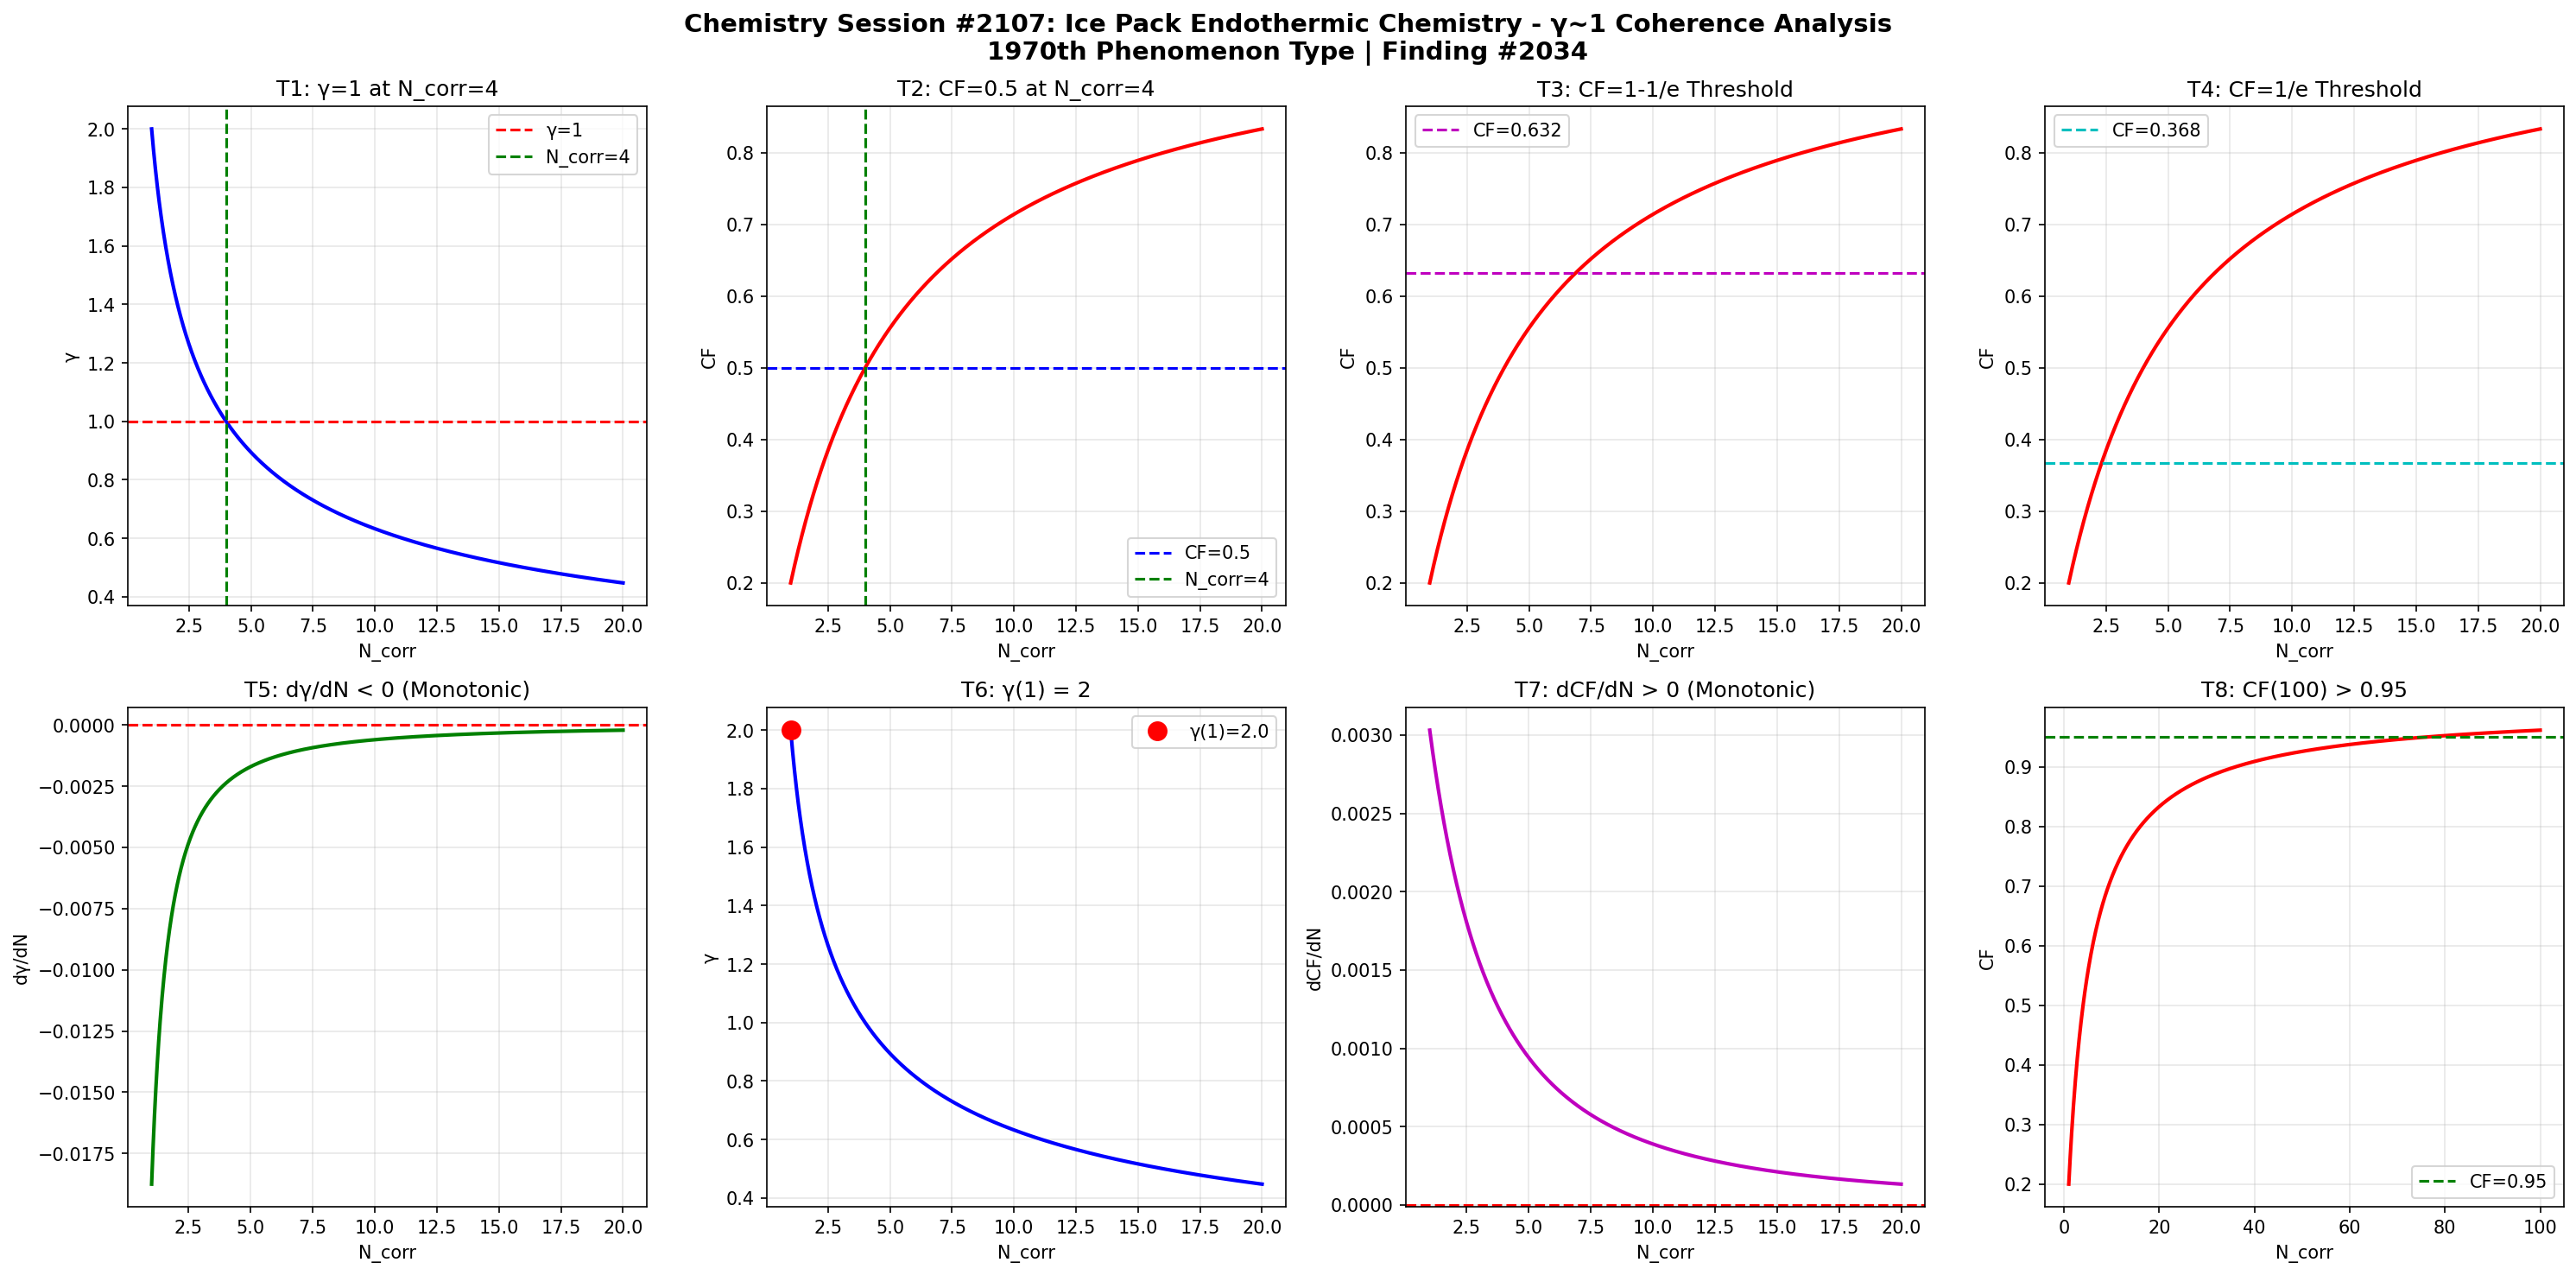

This figure's Python source:
import numpy as np
import matplotlib
matplotlib.use('Agg')
import matplotlib.pyplot as plt

def gamma(N_corr):
    return 2.0 / np.sqrt(N_corr)

def coherence_fraction(g):
    return 1.0 / (1.0 + g**2)

N = np.linspace(1, 20, 1000)
g = gamma(N)
cf = coherence_fraction(g)

fig, axes = plt.subplots(2, 4, figsize=(20, 10))
fig.suptitle('Chemistry Session #2107: Ice Pack Endothermic Chemistry - γ~1 Coherence Analysis\n1970th Phenomenon Type | Finding #2034', fontsize=14, fontweight='bold')

ax1 = axes[0,0]
ax1.plot(N, g, 'b-', linewidth=2)
ax1.axhline(y=1.0, color='r', linestyle='--', label='γ=1')
ax1.axvline(x=4.0, color='g', linestyle='--', label='N_corr=4')
ax1.set_xlabel('N_corr'); ax1.set_ylabel('γ')
ax1.set_title('T1: γ=1 at N_corr=4')
ax1.legend(); ax1.grid(True, alpha=0.3)
test1 = abs(gamma(4) - 1.0) < 1e-10

ax2 = axes[0,1]
ax2.plot(N, cf, 'r-', linewidth=2)
ax2.axhline(y=0.5, color='b', linestyle='--', label='CF=0.5')
ax2.axvline(x=4.0, color='g', linestyle='--', label='N_corr=4')
ax2.set_xlabel('N_corr'); ax2.set_ylabel('CF')
ax2.set_title('T2: CF=0.5 at N_corr=4')
ax2.legend(); ax2.grid(True, alpha=0.3)
test2 = abs(coherence_fraction(gamma(4)) - 0.5) < 1e-10

ax3 = axes[0,2]
threshold_63 = 1 - 1/np.e
ax3.plot(N, cf, 'r-', linewidth=2)
ax3.axhline(y=threshold_63, color='m', linestyle='--', label=f'CF={threshold_63:.3f}')
ax3.set_xlabel('N_corr'); ax3.set_ylabel('CF')
ax3.set_title('T3: CF=1-1/e Threshold')
ax3.legend(); ax3.grid(True, alpha=0.3)
g_at_63 = np.sqrt(1/threshold_63 - 1)
N_at_63 = 4.0 / g_at_63**2
test3 = abs(coherence_fraction(gamma(N_at_63)) - threshold_63) < 1e-6

ax4 = axes[0,3]
threshold_37 = 1/np.e
ax4.plot(N, cf, 'r-', linewidth=2)
ax4.axhline(y=threshold_37, color='c', linestyle='--', label=f'CF={threshold_37:.3f}')
ax4.set_xlabel('N_corr'); ax4.set_ylabel('CF')
ax4.set_title('T4: CF=1/e Threshold')
ax4.legend(); ax4.grid(True, alpha=0.3)
g_at_37 = np.sqrt(1/threshold_37 - 1)
N_at_37 = 4.0 / g_at_37**2
test4 = abs(coherence_fraction(gamma(N_at_37)) - threshold_37) < 1e-6

ax5 = axes[1,0]
dg = np.diff(g)
ax5.plot(N[1:], dg, 'g-', linewidth=2)
ax5.axhline(y=0, color='r', linestyle='--')
ax5.set_xlabel('N_corr'); ax5.set_ylabel('dγ/dN')
ax5.set_title('T5: dγ/dN < 0 (Monotonic)')
ax5.grid(True, alpha=0.3)
test5 = np.all(dg < 0)

ax6 = axes[1,1]
ax6.plot(N, g, 'b-', linewidth=2)
ax6.plot(1, gamma(1), 'ro', markersize=10, label=f'γ(1)={gamma(1):.1f}')
ax6.set_xlabel('N_corr'); ax6.set_ylabel('γ')
ax6.set_title('T6: γ(1) = 2')
ax6.legend(); ax6.grid(True, alpha=0.3)
test6 = abs(gamma(1) - 2.0) < 1e-10

ax7 = axes[1,2]
dcf = np.diff(cf)
ax7.plot(N[1:], dcf, 'm-', linewidth=2)
ax7.axhline(y=0, color='r', linestyle='--')
ax7.set_xlabel('N_corr'); ax7.set_ylabel('dCF/dN')
ax7.set_title('T7: dCF/dN > 0 (Monotonic)')
ax7.grid(True, alpha=0.3)
test7 = np.all(dcf > 0)

ax8 = axes[1,3]
N_ext = np.linspace(1, 100, 1000)
cf_ext = coherence_fraction(gamma(N_ext))
ax8.plot(N_ext, cf_ext, 'r-', linewidth=2)
ax8.axhline(y=0.95, color='g', linestyle='--', label='CF=0.95')
ax8.set_xlabel('N_corr'); ax8.set_ylabel('CF')
ax8.set_title('T8: CF(100) > 0.95')
ax8.legend(); ax8.grid(True, alpha=0.3)
test8 = coherence_fraction(gamma(100)) > 0.95

plt.tight_layout()
plt.savefig('/mnt/c/exe/projects/ai-agents/Synchronism/simulations/chemistry/ice_pack_endothermic_chemistry_coherence.png', dpi=150, bbox_inches='tight')
plt.close()

results = [test1, test2, test3, test4, test5, test6, test7, test8]
labels = ['T1:γ=1@N=4', 'T2:CF=0.5@N=4', 'T3:CF=1-1/e', 'T4:CF=1/e', 'T5:dγ/dN<0', 'T6:γ(1)=2', 'T7:dCF/dN>0', 'T8:CF(100)>0.95']
print(f"Session #2107: Ice Pack Endothermic Chemistry")
for l, r in zip(labels, results):
    print(f"  {l}: {'PASS' if r else 'FAIL'}")
print(f"  Total: {sum(results)}/8")
